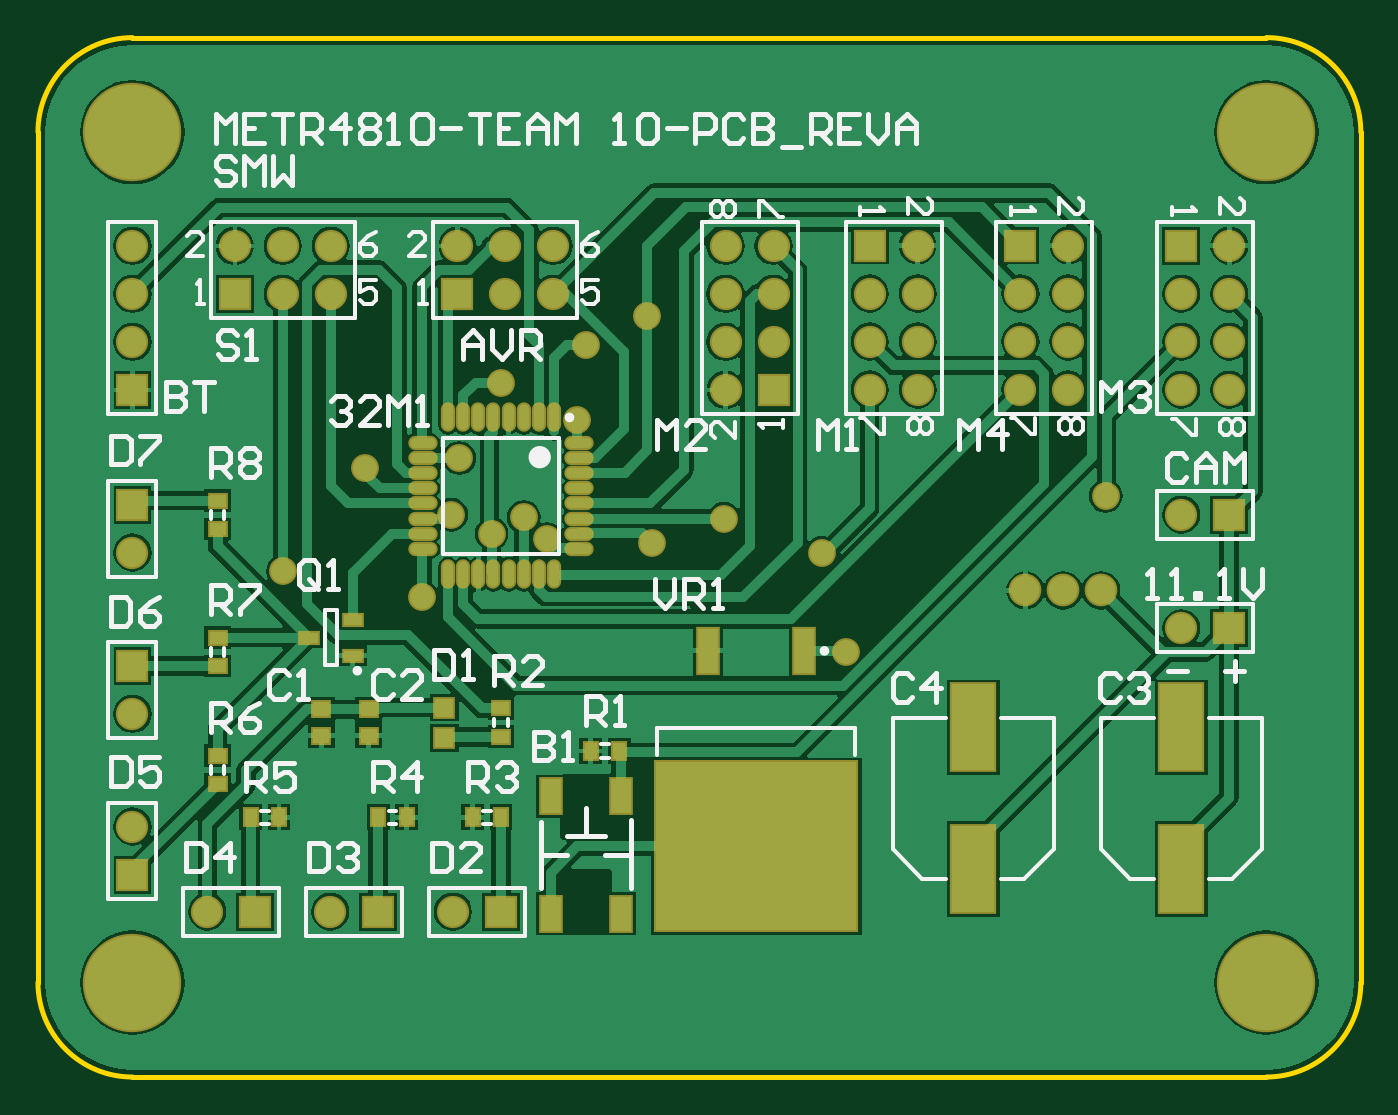
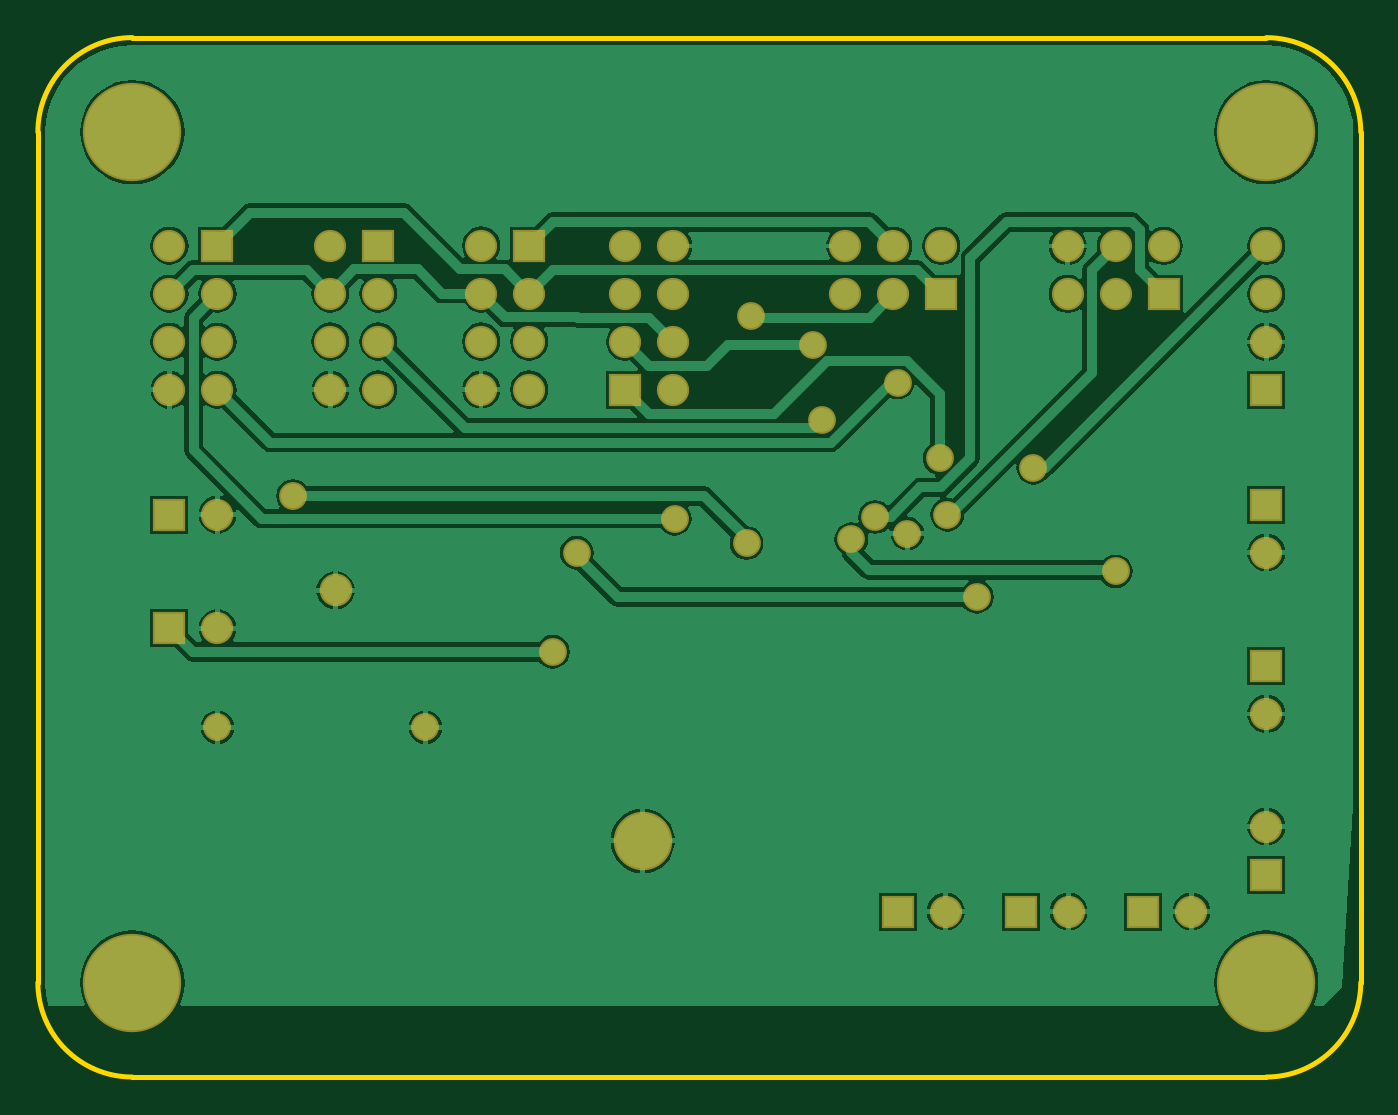
Circuit board: 7 layer files. Board 70.0 x 55.0 mm.
- bottom_copper: PCB1.GBL (31475 bytes)
- bottom_mask: PCB1.GBS (1916 bytes)
- outline: PCB1.GKO (360 bytes)
- top_copper: PCB1.GTL (41221 bytes)
- top_silk: PCB1.GTO (14911 bytes)
- paste: PCB1.GTP (1568 bytes)
- top_mask: PCB1.GTS (3389 bytes)

=== bottom_copper: PCB1.GBL (31475 bytes, source omitted) ===
=== bottom_mask: PCB1.GBS ===
G04 Layer_Color=16711935*
%FSLAX24Y24*%
%MOIN*%
G70*
G01*
G75*
%ADD38C,0.0680*%
%ADD46R,0.0671X0.0671*%
%ADD47C,0.0671*%
%ADD48R,0.0671X0.0671*%
%ADD49C,0.2049*%
%ADD50C,0.0580*%
%ADD51C,0.1220*%
D38*
X19390Y8169D02*
D03*
D46*
X22850Y9744D02*
D03*
Y7382D02*
D03*
X2134Y14344D02*
D03*
X6770D02*
D03*
X2559Y1476D02*
D03*
X5118D02*
D03*
X7677D02*
D03*
D47*
X21850Y9744D02*
D03*
Y7382D02*
D03*
X-0Y15344D02*
D03*
Y14344D02*
D03*
Y13344D02*
D03*
X2134Y15344D02*
D03*
X3134Y14344D02*
D03*
Y15344D02*
D03*
X4134Y14344D02*
D03*
Y15344D02*
D03*
X22850Y12350D02*
D03*
X21850D02*
D03*
X22850Y13350D02*
D03*
X21850D02*
D03*
X22850Y14350D02*
D03*
X21850D02*
D03*
X22850Y15350D02*
D03*
X19498Y12354D02*
D03*
X18498D02*
D03*
X19498Y13354D02*
D03*
X18498D02*
D03*
X19498Y14354D02*
D03*
X18498D02*
D03*
X19498Y15354D02*
D03*
X16358Y12354D02*
D03*
X15358D02*
D03*
X16358Y13354D02*
D03*
X15358D02*
D03*
X16358Y14354D02*
D03*
X15358D02*
D03*
X16358Y15354D02*
D03*
X12356Y15344D02*
D03*
X13356D02*
D03*
X12356Y14344D02*
D03*
X13356D02*
D03*
X12356Y13344D02*
D03*
X13356D02*
D03*
X12356Y12344D02*
D03*
X6770Y15344D02*
D03*
X7770Y14344D02*
D03*
Y15344D02*
D03*
X8770Y14344D02*
D03*
Y15344D02*
D03*
X-0Y8957D02*
D03*
Y5594D02*
D03*
Y3248D02*
D03*
X1559Y1476D02*
D03*
X4118D02*
D03*
X6677D02*
D03*
D48*
X-0Y12344D02*
D03*
X21850Y15350D02*
D03*
X18498Y15354D02*
D03*
X15358D02*
D03*
X13356Y12344D02*
D03*
X-0Y9957D02*
D03*
Y6594D02*
D03*
Y2248D02*
D03*
D49*
X0Y17717D02*
D03*
X23622D02*
D03*
Y0D02*
D03*
X0D02*
D03*
D50*
X14862Y6890D02*
D03*
X21850Y5315D02*
D03*
X17520D02*
D03*
X8150Y9696D02*
D03*
X6806Y10925D02*
D03*
X6026Y8036D02*
D03*
X4851Y10728D02*
D03*
X3134Y8563D02*
D03*
X14365Y8957D02*
D03*
X7677Y12500D02*
D03*
X9252Y11713D02*
D03*
X9449Y13287D02*
D03*
X12323Y9665D02*
D03*
X7480Y9350D02*
D03*
X10827Y9154D02*
D03*
X6644Y9744D02*
D03*
X10728Y13878D02*
D03*
X20276Y10138D02*
D03*
X8645Y9236D02*
D03*
D51*
X12992Y2953D02*
D03*
M02*

=== outline: PCB1.GKO ===
G04 Layer_Color=16711935*
%FSLAX24Y24*%
%MOIN*%
G70*
G01*
G75*
%ADD31C,0.0100*%
D31*
X23622Y-1969D02*
G03*
X25591Y0I0J1969D01*
G01*
X-1969D02*
G03*
X0Y-1969I1969J0D01*
G01*
Y19685D02*
G03*
X-1969Y17717I0J-1969D01*
G01*
X25591D02*
G03*
X23622Y19685I-1969J0D01*
G01*
X0D02*
X23622D01*
X25591Y0D02*
Y17717D01*
X-1969Y0D02*
Y17717D01*
X0Y-1969D02*
X23622D01*
M02*

=== top_copper: PCB1.GTL (41221 bytes, source omitted) ===
=== top_silk: PCB1.GTO (14911 bytes, source omitted) ===
=== paste: PCB1.GTP ===
G04 Layer_Color=8421504*
%FSLAX24Y24*%
%MOIN*%
G70*
G01*
G75*
%ADD10R,0.0433X0.0709*%
%ADD11R,0.0354X0.0315*%
%ADD12O,0.0532X0.0217*%
%ADD13O,0.0217X0.0532*%
%ADD14C,0.0600*%
%ADD15R,0.0276X0.0354*%
%ADD16R,0.0354X0.0276*%
%ADD17R,0.0394X0.0374*%
%ADD18R,0.4193X0.3504*%
%ADD19R,0.0413X0.0945*%
%ADD20R,0.0394X0.0236*%
%ADD21R,0.0906X0.1791*%
D10*
X8720Y1437D02*
D03*
X10177D02*
D03*
X8720Y3878D02*
D03*
X10177D02*
D03*
D11*
X4921Y5689D02*
D03*
Y5138D02*
D03*
X3937Y5689D02*
D03*
Y5138D02*
D03*
D12*
X9311Y11240D02*
D03*
Y10925D02*
D03*
Y10610D02*
D03*
Y10295D02*
D03*
Y9980D02*
D03*
Y9665D02*
D03*
Y9350D02*
D03*
Y9035D02*
D03*
X6043D02*
D03*
Y9350D02*
D03*
Y9665D02*
D03*
Y9980D02*
D03*
Y10295D02*
D03*
Y10610D02*
D03*
Y10925D02*
D03*
Y11240D02*
D03*
D13*
X8780Y8504D02*
D03*
X8465D02*
D03*
X8150D02*
D03*
X7835D02*
D03*
X7520D02*
D03*
X7205D02*
D03*
X6890D02*
D03*
X6575D02*
D03*
Y11772D02*
D03*
X6890D02*
D03*
X7205D02*
D03*
X7520D02*
D03*
X7835D02*
D03*
X8150D02*
D03*
X8465D02*
D03*
X8780D02*
D03*
D14*
X20177Y8169D02*
D03*
X18602D02*
D03*
D15*
X10138Y4823D02*
D03*
X9547D02*
D03*
X2461Y3445D02*
D03*
X3051D02*
D03*
X5118D02*
D03*
X5709D02*
D03*
X7677D02*
D03*
X7087D02*
D03*
D16*
X7677Y5118D02*
D03*
Y5709D02*
D03*
X1772Y10039D02*
D03*
Y9449D02*
D03*
Y6594D02*
D03*
Y7185D02*
D03*
Y4134D02*
D03*
Y4724D02*
D03*
D17*
X6496Y5098D02*
D03*
Y5728D02*
D03*
D18*
X12992Y2835D02*
D03*
D19*
X11992Y6909D02*
D03*
X13992D02*
D03*
D20*
X4587Y6811D02*
D03*
Y7559D02*
D03*
X3681Y7185D02*
D03*
D21*
X21850Y5315D02*
D03*
Y2362D02*
D03*
X17520Y5315D02*
D03*
Y2362D02*
D03*
M02*

=== top_mask: PCB1.GTS ===
G04 Layer_Color=8388736*
%FSLAX24Y24*%
%MOIN*%
G70*
G01*
G75*
%ADD34R,0.0513X0.0789*%
%ADD35R,0.0434X0.0395*%
%ADD36O,0.0612X0.0297*%
%ADD37O,0.0297X0.0612*%
%ADD38C,0.0680*%
%ADD39R,0.0356X0.0434*%
%ADD40R,0.0434X0.0356*%
%ADD41R,0.0474X0.0454*%
%ADD42R,0.4273X0.3584*%
%ADD43R,0.0493X0.1025*%
%ADD44R,0.0474X0.0316*%
%ADD45R,0.0986X0.1871*%
%ADD46R,0.0671X0.0671*%
%ADD47C,0.0671*%
%ADD48R,0.0671X0.0671*%
%ADD49C,0.2049*%
%ADD50C,0.0580*%
%ADD51C,0.1220*%
D34*
X8720Y1437D02*
D03*
X10177D02*
D03*
X8720Y3878D02*
D03*
X10177D02*
D03*
D35*
X4921Y5689D02*
D03*
Y5138D02*
D03*
X3937Y5689D02*
D03*
Y5138D02*
D03*
D36*
X9311Y11240D02*
D03*
Y10925D02*
D03*
Y10610D02*
D03*
Y10295D02*
D03*
Y9980D02*
D03*
Y9665D02*
D03*
Y9350D02*
D03*
Y9035D02*
D03*
X6043D02*
D03*
Y9350D02*
D03*
Y9665D02*
D03*
Y9980D02*
D03*
Y10295D02*
D03*
Y10610D02*
D03*
Y10925D02*
D03*
Y11240D02*
D03*
D37*
X8780Y8504D02*
D03*
X8465D02*
D03*
X8150D02*
D03*
X7835D02*
D03*
X7520D02*
D03*
X7205D02*
D03*
X6890D02*
D03*
X6575D02*
D03*
Y11772D02*
D03*
X6890D02*
D03*
X7205D02*
D03*
X7520D02*
D03*
X7835D02*
D03*
X8150D02*
D03*
X8465D02*
D03*
X8780D02*
D03*
D38*
X20177Y8169D02*
D03*
X18602D02*
D03*
X19390D02*
D03*
D39*
X10138Y4823D02*
D03*
X9547D02*
D03*
X2461Y3445D02*
D03*
X3051D02*
D03*
X5118D02*
D03*
X5709D02*
D03*
X7677D02*
D03*
X7087D02*
D03*
D40*
X7677Y5118D02*
D03*
Y5709D02*
D03*
X1772Y10039D02*
D03*
Y9449D02*
D03*
Y6594D02*
D03*
Y7185D02*
D03*
Y4134D02*
D03*
Y4724D02*
D03*
D41*
X6496Y5098D02*
D03*
Y5728D02*
D03*
D42*
X12992Y2835D02*
D03*
D43*
X11992Y6909D02*
D03*
X13992D02*
D03*
D44*
X4587Y6811D02*
D03*
Y7559D02*
D03*
X3681Y7185D02*
D03*
D45*
X21850Y5315D02*
D03*
Y2362D02*
D03*
X17520Y5315D02*
D03*
Y2362D02*
D03*
D46*
X22850Y9744D02*
D03*
Y7382D02*
D03*
X2134Y14344D02*
D03*
X6770D02*
D03*
X2559Y1476D02*
D03*
X5118D02*
D03*
X7677D02*
D03*
D47*
X21850Y9744D02*
D03*
Y7382D02*
D03*
X-0Y15344D02*
D03*
Y14344D02*
D03*
Y13344D02*
D03*
X2134Y15344D02*
D03*
X3134Y14344D02*
D03*
Y15344D02*
D03*
X4134Y14344D02*
D03*
Y15344D02*
D03*
X22850Y12350D02*
D03*
X21850D02*
D03*
X22850Y13350D02*
D03*
X21850D02*
D03*
X22850Y14350D02*
D03*
X21850D02*
D03*
X22850Y15350D02*
D03*
X19498Y12354D02*
D03*
X18498D02*
D03*
X19498Y13354D02*
D03*
X18498D02*
D03*
X19498Y14354D02*
D03*
X18498D02*
D03*
X19498Y15354D02*
D03*
X16358Y12354D02*
D03*
X15358D02*
D03*
X16358Y13354D02*
D03*
X15358D02*
D03*
X16358Y14354D02*
D03*
X15358D02*
D03*
X16358Y15354D02*
D03*
X12356Y15344D02*
D03*
X13356D02*
D03*
X12356Y14344D02*
D03*
X13356D02*
D03*
X12356Y13344D02*
D03*
X13356D02*
D03*
X12356Y12344D02*
D03*
X6770Y15344D02*
D03*
X7770Y14344D02*
D03*
Y15344D02*
D03*
X8770Y14344D02*
D03*
Y15344D02*
D03*
X-0Y8957D02*
D03*
Y5594D02*
D03*
Y3248D02*
D03*
X1559Y1476D02*
D03*
X4118D02*
D03*
X6677D02*
D03*
D48*
X-0Y12344D02*
D03*
X21850Y15350D02*
D03*
X18498Y15354D02*
D03*
X15358D02*
D03*
X13356Y12344D02*
D03*
X-0Y9957D02*
D03*
Y6594D02*
D03*
Y2248D02*
D03*
D49*
X0Y17717D02*
D03*
X23622D02*
D03*
Y0D02*
D03*
X0D02*
D03*
D50*
X14862Y6890D02*
D03*
X21850Y5315D02*
D03*
X17520D02*
D03*
X8150Y9696D02*
D03*
X6806Y10925D02*
D03*
X6026Y8036D02*
D03*
X4851Y10728D02*
D03*
X3134Y8563D02*
D03*
X14365Y8957D02*
D03*
X7677Y12500D02*
D03*
X9252Y11713D02*
D03*
X9449Y13287D02*
D03*
X12323Y9665D02*
D03*
X7480Y9350D02*
D03*
X10827Y9154D02*
D03*
X6644Y9744D02*
D03*
X10728Y13878D02*
D03*
X20276Y10138D02*
D03*
X8645Y9236D02*
D03*
D51*
X12992Y2953D02*
D03*
M02*

